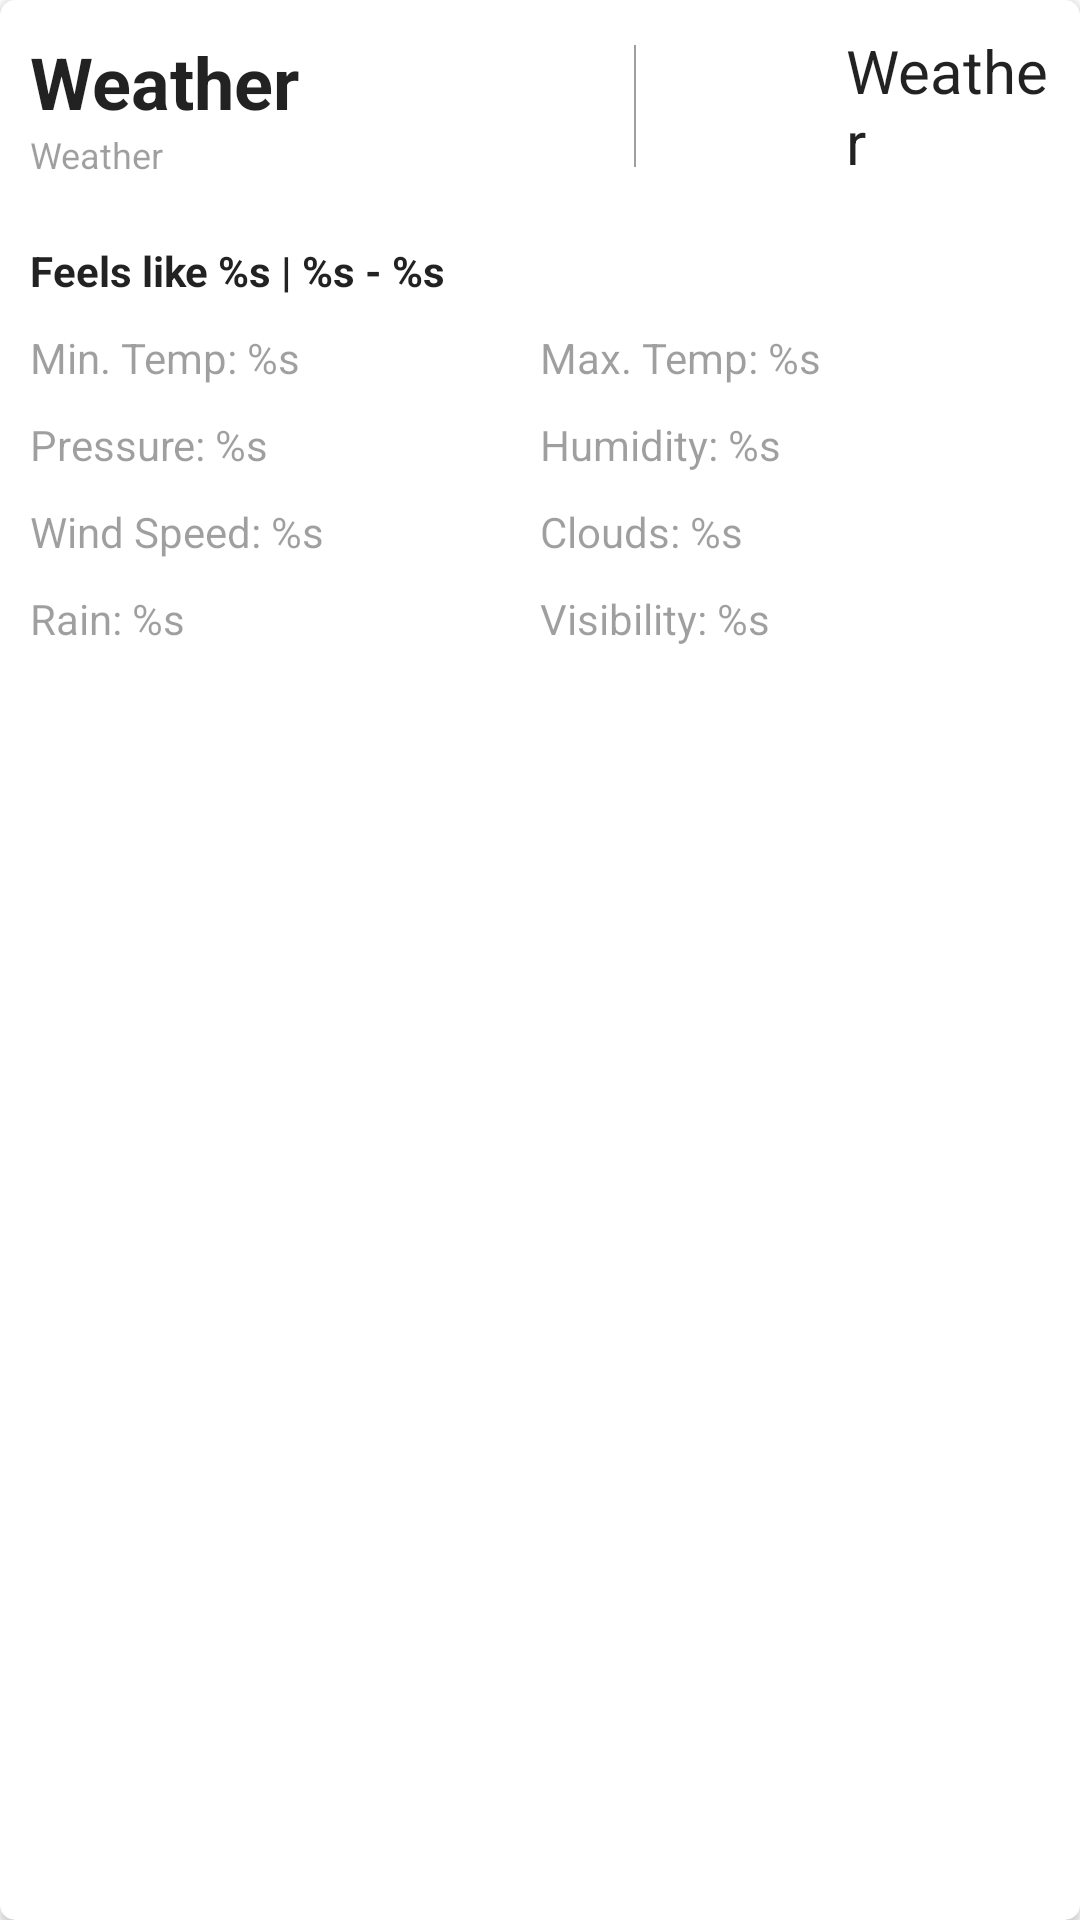

Android layout source for this screen:
<!-- AndroidManifest.xml: application theme AppTheme -->
<!-- res/layout/layout_content_main.xml -->
<?xml version="1.0" encoding="utf-8"?>
<androidx.cardview.widget.CardView
		xmlns:android="http://schemas.android.com/apk/res/android"
		xmlns:app="http://schemas.android.com/apk/res-auto"
		android:layout_width="match_parent"
		android:layout_height="wrap_content"
		android:background="@android:color/white"
		android:clickable="true"
		android:focusable="true"
		android:foreground="?android:attr/selectableItemBackground"
		app:cardCornerRadius="@dimen/value_5"
		app:cardElevation="@dimen/value_2">
	
	<androidx.appcompat.widget.LinearLayoutCompat
			android:layout_width="match_parent"
			android:layout_height="wrap_content"
			android:orientation="vertical"
			android:padding="@dimen/value_10">
		
		<androidx.appcompat.widget.LinearLayoutCompat
				android:layout_width="match_parent"
				android:layout_height="wrap_content"
				android:gravity="center_vertical"
				android:orientation="horizontal"
				app:showDividers="middle"
				app:dividerPadding="@dimen/value_5"
				app:divider="@drawable/divider_vertical_line">
			
			<androidx.appcompat.widget.LinearLayoutCompat
					android:layout_width="@dimen/value_0"
					android:layout_height="wrap_content"
					android:layout_marginEnd="@dimen/value_10"
					android:layout_weight="0.6"
					android:orientation="vertical">
				
				<androidx.appcompat.widget.AppCompatTextView
						android:id="@+id/nameText"
						android:layout_width="match_parent"
						android:layout_height="wrap_content"
						android:maxLines="2"
						android:text="@string/app_name"
						android:textColor="@color/black_a87"
						android:textSize="@dimen/text_24"
						android:textStyle="bold" />
				
				<androidx.appcompat.widget.AppCompatTextView
						android:id="@+id/unitText"
						android:layout_width="match_parent"
						android:layout_height="wrap_content"
						android:maxLines="1"
						android:text="@string/app_name"
						android:textColor="@color/black_a38"
						android:textSize="@dimen/text_12" />
			</androidx.appcompat.widget.LinearLayoutCompat>
			
			<androidx.appcompat.widget.LinearLayoutCompat
					android:layout_width="@dimen/value_0"
					android:layout_height="wrap_content"
					android:layout_marginStart="@dimen/value_10"
					android:layout_weight="0.4"
					android:gravity="center_vertical"
					android:orientation="horizontal">
				
				<androidx.appcompat.widget.AppCompatImageView
						android:id="@+id/tempIcon"
						android:layout_width="@dimen/value_50"
						android:layout_height="@dimen/value_50"
						app:srcCompat="@mipmap/ic_launcher" />
				
				<androidx.appcompat.widget.AppCompatTextView
						android:id="@+id/tempText"
						android:layout_width="wrap_content"
						android:layout_height="wrap_content"
						android:layout_marginStart="@dimen/value_10"
						android:text="@string/app_name"
						android:textColor="@color/black_a87"
						android:textSize="@dimen/text_20" />
			</androidx.appcompat.widget.LinearLayoutCompat>
		</androidx.appcompat.widget.LinearLayoutCompat>
		
		<androidx.appcompat.widget.AppCompatTextView
				android:id="@+id/descriptionText"
				android:layout_width="match_parent"
				android:layout_height="wrap_content"
				android:layout_marginTop="@dimen/value_20"
				android:text="@string/feels_like"
				android:textColor="@color/black_a87"
				android:textStyle="bold" />
		
		<androidx.appcompat.widget.LinearLayoutCompat
				android:layout_width="match_parent"
				android:layout_height="wrap_content"
				android:layout_marginTop="@dimen/value_10"
				android:gravity="center_vertical"
				android:orientation="horizontal">
			
			<androidx.appcompat.widget.AppCompatTextView
					android:id="@+id/minTempText"
					android:layout_width="@dimen/value_0"
					android:layout_height="wrap_content"
					android:layout_weight="0.5"
					android:text="@string/min_temp"
					android:textColor="@color/black_a38" />
			
			<androidx.appcompat.widget.AppCompatTextView
					android:id="@+id/maxTempText"
					android:layout_width="@dimen/value_0"
					android:layout_height="wrap_content"
					android:layout_weight="0.5"
					android:text="@string/max_temp"
					android:textColor="@color/black_a38" />
		</androidx.appcompat.widget.LinearLayoutCompat>
		
		<androidx.appcompat.widget.LinearLayoutCompat
				android:layout_width="match_parent"
				android:layout_height="wrap_content"
				android:layout_marginTop="@dimen/value_10"
				android:gravity="center_vertical"
				android:orientation="horizontal">
			
			<androidx.appcompat.widget.AppCompatTextView
					android:id="@+id/pressureText"
					android:layout_width="@dimen/value_0"
					android:layout_height="wrap_content"
					android:layout_weight="0.5"
					android:text="@string/pressure"
					android:textColor="@color/black_a38" />
			
			<androidx.appcompat.widget.AppCompatTextView
					android:id="@+id/humidityText"
					android:layout_width="@dimen/value_0"
					android:layout_height="wrap_content"
					android:layout_weight="0.5"
					android:text="@string/humidity"
					android:textColor="@color/black_a38" />
		</androidx.appcompat.widget.LinearLayoutCompat>
		
		<androidx.appcompat.widget.LinearLayoutCompat
				android:layout_width="match_parent"
				android:layout_height="wrap_content"
				android:layout_marginTop="@dimen/value_10"
				android:gravity="center_vertical"
				android:orientation="horizontal">
			
			<androidx.appcompat.widget.AppCompatTextView
					android:id="@+id/windSpeedText"
					android:layout_width="@dimen/value_0"
					android:layout_height="wrap_content"
					android:layout_weight="0.5"
					android:text="@string/wind_speed"
					android:textColor="@color/black_a38" />
			
			<androidx.appcompat.widget.AppCompatTextView
					android:id="@+id/cloudsText"
					android:layout_width="@dimen/value_0"
					android:layout_height="wrap_content"
					android:layout_weight="0.5"
					android:text="@string/clouds"
					android:textColor="@color/black_a38" />
		</androidx.appcompat.widget.LinearLayoutCompat>
		
		<androidx.appcompat.widget.LinearLayoutCompat
				android:layout_width="match_parent"
				android:layout_height="wrap_content"
				android:layout_marginTop="@dimen/value_10"
				android:gravity="center_vertical"
				android:orientation="horizontal">
			
			<androidx.appcompat.widget.AppCompatTextView
					android:id="@+id/rainText"
					android:layout_width="@dimen/value_0"
					android:layout_height="wrap_content"
					android:layout_weight="0.5"
					android:text="@string/rain"
					android:textColor="@color/black_a38" />
			
			<androidx.appcompat.widget.AppCompatTextView
					android:id="@+id/visibilityText"
					android:layout_width="@dimen/value_0"
					android:layout_height="wrap_content"
					android:layout_weight="0.5"
					android:text="@string/visibility"
					android:textColor="@color/black_a38" />
		</androidx.appcompat.widget.LinearLayoutCompat>
	</androidx.appcompat.widget.LinearLayoutCompat>
</androidx.cardview.widget.CardView>
<!-- resources referenced by this layout -->
<resources>
  <color name="black_a38">#60000000</color>
  <color name="black_a87">#DD000000</color>
  <dimen name="text_12">12sp</dimen>
  <dimen name="text_20">20sp</dimen>
  <dimen name="text_24">24sp</dimen>
  <dimen name="value_0">0dp</dimen>
  <dimen name="value_10">10dp</dimen>
  <dimen name="value_2">2dp</dimen>
  <dimen name="value_20">20dp</dimen>
  <dimen name="value_5">5dp</dimen>
  <dimen name="value_50">50dp</dimen>
  <!-- drawable divider_vertical_line (drawable) -->
  <?xml version="1.0" encoding="utf-8"?>
  <shape
  		xmlns:android="http://schemas.android.com/apk/res/android">
  	
  	<size android:width="@dimen/value_0_5" />
  	
  	<solid android:color="@color/black_a38" />
  </shape>
  <string name="app_name">Weather</string>
  <string name="clouds">Clouds: %s</string>
  <string name="feels_like">Feels like %s | %s - %s</string>
  <string name="humidity">Humidity: %s</string>
  <string name="max_temp">Max. Temp: %s</string>
  <string name="min_temp">Min. Temp: %s</string>
  <string name="pressure">Pressure: %s</string>
  <string name="rain">Rain: %s</string>
  <string name="visibility">Visibility: %s</string>
  <string name="wind_speed">Wind Speed: %s</string>
  <style name="AppTheme" parent="Theme.MaterialComponents.Light.DarkActionBar">
  		
  		<item name="colorPrimary">@color/colorPrimary</item>
  		<item name="colorPrimaryDark">@color/colorPrimaryDark</item>
  		<item name="colorAccent">@color/colorAccent</item>
  	</style>
  <dimen name="value_0_5">0.5dp</dimen>
  <color name="colorPrimary">#607D8B</color>
  <color name="colorPrimaryDark">#455A64</color>
  <color name="colorAccent">#FFC107</color>
</resources>
